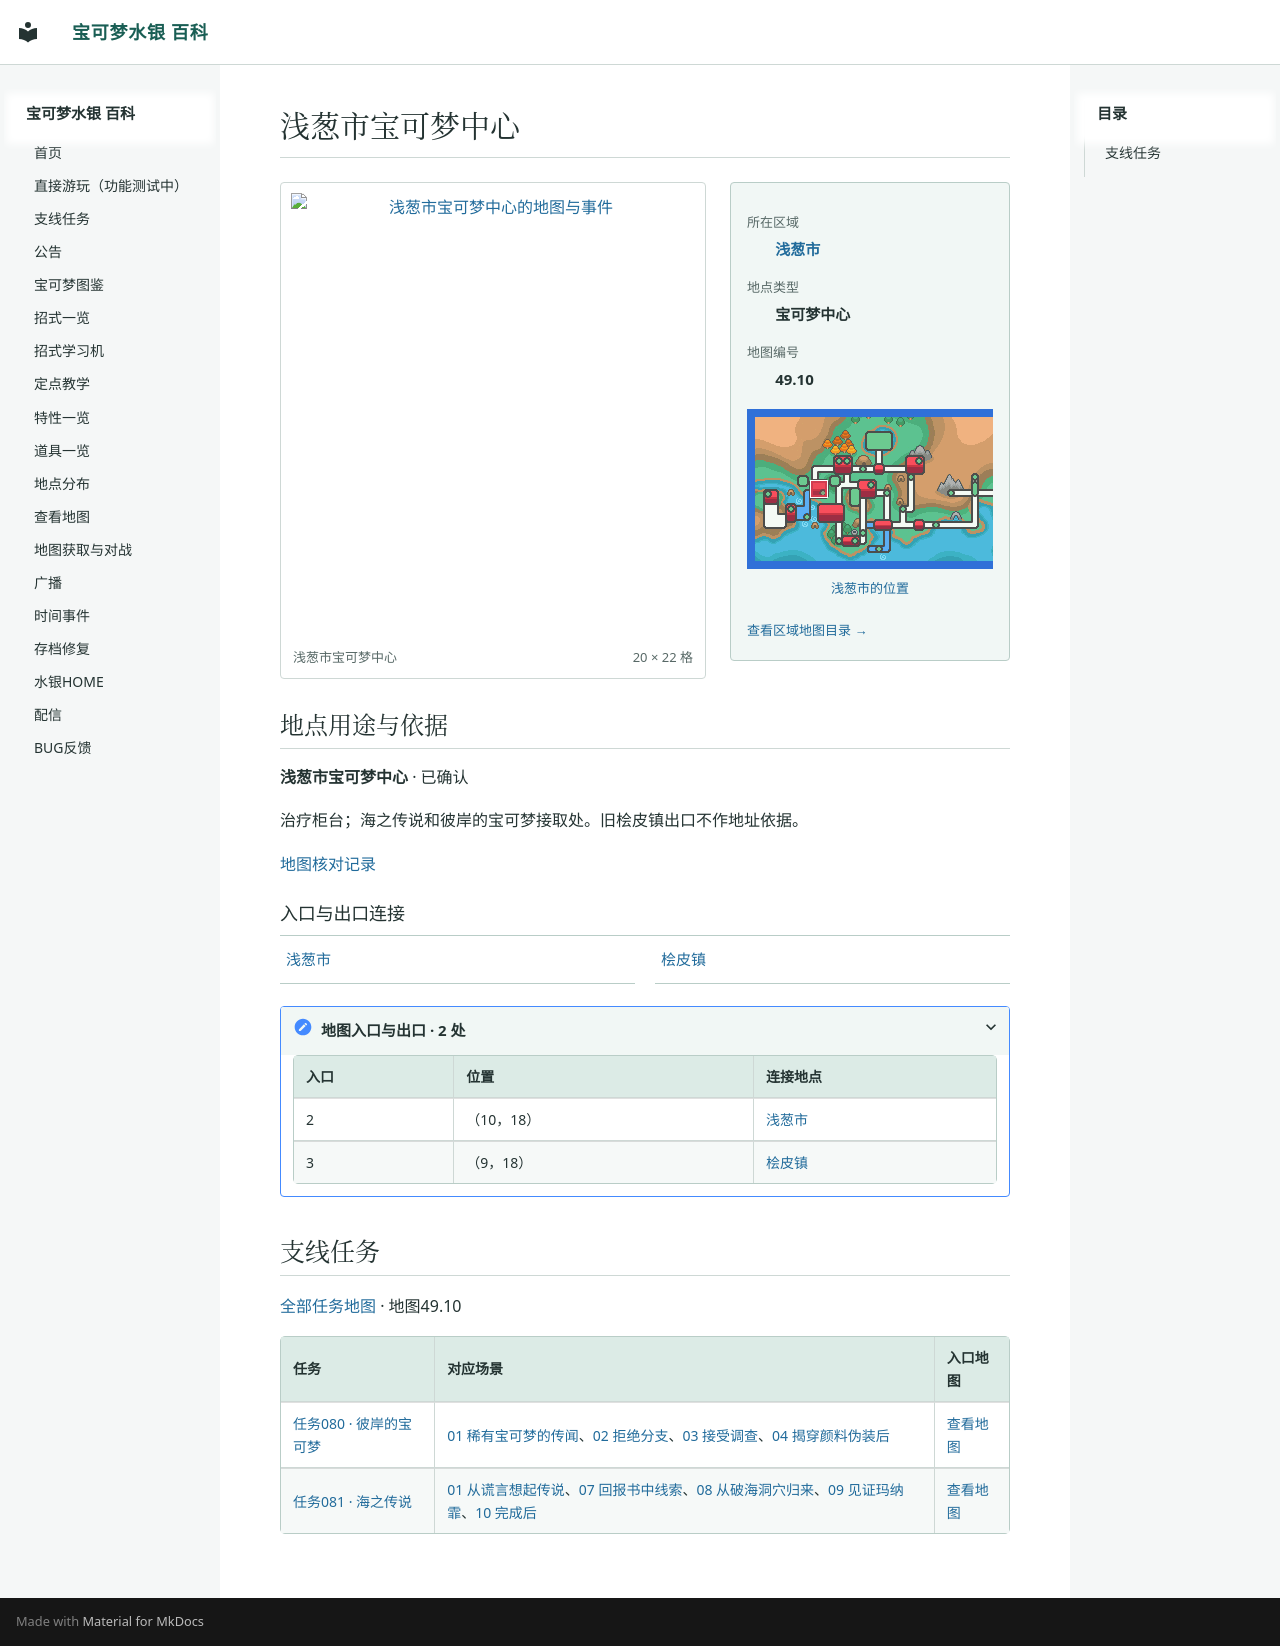

repository: Sum-Light/azoth-wiki · page: locations/map_49_10/index.html · generator: mkdocs

# 浅葱市宝可梦中心

<!-- location-atlas:start -->

<div class="loc-profile" data-location-map="49.10">
<div class="loc-profile-layout">
<div class="loc-main-map">
<a class="loc-image-link" href="../../sidequests/maps/map_49_10.png" target="_blank" rel="noopener">
<img src="../../sidequests/maps/map_49_10.png" alt="浅葱市宝可梦中心的地图与事件" loading="lazy" width="320" height="352"></a>
<div class="loc-map-caption"><span>浅葱市宝可梦中心</span><span>20 × 22 格</span></div>
</div>
<aside class="loc-facts">
<dl><dt>所在区域</dt><dd><a href="../atlas/?sec=149">浅葱市</a></dd><dt>地点类型</dt><dd>宝可梦中心</dd><dt>地图编号</dt><dd>49.10</dd></dl>
<a class="loc-world-preview" href="../atlas/?sec=149" aria-label="浅葱市在大地图上的位置">
<span class="loc-world-canvas"><img src="../worldmap.png" alt="世界地图" loading="lazy">
<span class="loc-world-mark" style="left:15.6103%;top:28.0875%;width:3.1258%;height:6.2500%"></span>
</span></a>
<a class="loc-world-label" href="../atlas/?sec=149">浅葱市的位置</a>
<a class="loc-atlas-return" href="../atlas/?sec=149">查看区域地图目录 &rarr;</a>
</aside>
</div>
<section class="loc-identity" aria-labelledby="map-identity">
<h2 id="map-identity">地点用途与依据</h2>
<p><strong>浅葱市宝可梦中心</strong> · 已确认</p>
<p>治疗柜台；海之传说和彼岸的宝可梦接取处。旧桧皮镇出口不作地址依据。</p>
<a href="../map_review/">地图核对记录</a>
</section>
<h3>入口与出口连接</h3>
<nav class="loc-neighbors" aria-label="出入口连接地点">
<div><a href="../map_3_72/">浅葱市</a></div>
<div><a href="../map_3_69/">桧皮镇</a></div>
</nav>
<details class="loc-entrances"><summary>地图入口与出口 · 2 处</summary>
<div class="loc-table-scroll"><table><thead><tr><th>入口</th><th>位置</th><th>连接地点</th></tr></thead><tbody>
<tr><td>2</td><td>（10，18）</td><td><a href="../map_3_72/">浅葱市</a></td></tr>
<tr><td>3</td><td>（9，18）</td><td><a href="../map_3_69/">桧皮镇</a></td></tr>
</tbody></table></div></details>
</div>

<!-- location-atlas:end -->

<!-- sidequest-map:start -->

## 支线任务 {#sidequests}

[全部任务地图](../sidequests/maps.md) · 地图49.10

| 任务 | 对应场景 | 入口地图 |
|---|---|---|
| [任务080 · 彼岸的宝可梦](../sidequests/080.md) | [01 稀有宝可梦的传闻](../sidequests/080.md#scene-01)、[02 拒绝分支](../sidequests/080.md#scene-02)、[03 接受调查](../sidequests/080.md#scene-03)、[04 揭穿颜料伪装后](../sidequests/080.md#scene-04) | [查看地图](../sidequests/080.md#map-49-10) |
| [任务081 · 海之传说](../sidequests/081.md) | [01 从谎言想起传说](../sidequests/081.md#scene-01)、[07 回报书中线索](../sidequests/081.md#scene-07)、[08 从破海洞穴归来](../sidequests/081.md#scene-08)、[09 见证玛纳霏](../sidequests/081.md#scene-09)、[10 完成后](../sidequests/081.md#scene-10) | [查看地图](../sidequests/081.md#map-49-10) |

<!-- sidequest-map:end -->
